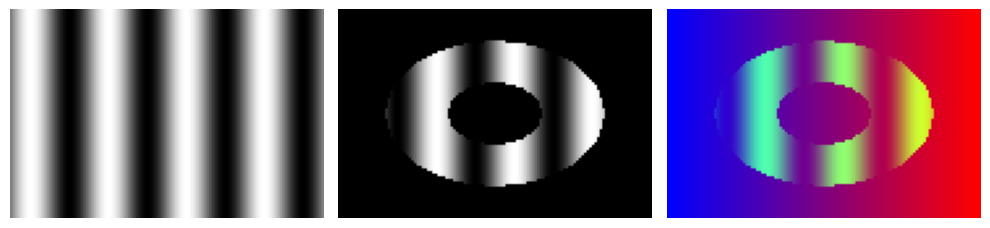
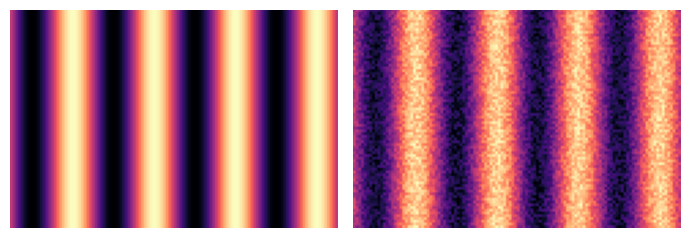

Here is the Python script that generated these plots, in order:
"""02 — Coordinate Fields and RGB

Separate spatial coordinates, scalar values, selection masks, and color channels.
Run the numbered sections in order. Each file starts independently.
Fixed inputs make results repeatable; input() alternatives stay commented.
"""

# Supplied file-location setup. Run this before the lesson sections.
from pathlib import Path

if "__file__" in globals():
    WEEK_DIR = Path(__file__).resolve().parents[1]
else:
    # For selected lines: start in the repository, week, or script folder.
    WEEK_DIR = Path.cwd()
    if WEEK_DIR.name in {"tutorial", "exercises", "optional"}:
        WEEK_DIR = WEEK_DIR.parent
    if WEEK_DIR.name != "Week05":
        WEEK_DIR = WEEK_DIR / "Week05"
DATA_DIR = WEEK_DIR / "data"
OUTPUT_DIR = WEEK_DIR / "outputs"

import numpy as np
import matplotlib.pyplot as plt

# --- 01: A rectangular grid exposes accidental axis swaps ---
height, width = 80, 120
x_coords = np.linspace(-1, 1, width)
y_coords = np.linspace(-1, 1, height)
X, Y = np.meshgrid(x_coords, y_coords)
print("Coordinate shapes:", X.shape, Y.shape)
rows, columns = np.mgrid[0:height, 0:width]
print(np.allclose(X, columns / (width - 1) * 2 - 1))

# --- 02: Different fields use the same coordinate arrays ---
gradient = (X + 1) / 2
wave = 0.5 + 0.5 * np.sin(4 * np.pi * X)
distance = np.sqrt(X**2 + Y**2)
ring = (distance > 0.3) & (distance < 0.7)
masked = np.where(ring, wave, 0.0)
print("Mask and selected values:", ring.shape, wave[ring].shape)

# --- 03: One scalar per channel per pixel ---
rgb = np.stack([gradient, masked, 1 - gradient], axis=-1)
print("RGB:", rgb.shape, rgb.min(), rgb.max())
fig, axes = plt.subplots(1, 3, figsize=(10, 3))
for ax, image in zip(axes, [wave, masked, rgb]):
    ax.imshow(image, cmap="gray", vmin=0, vmax=1, origin="lower")
    ax.axis("off")
fig.tight_layout()
plt.show()
plt.close(fig)
# Here each coordinate axis spans [-1, 1]; square display pixels make a
# coordinate-space circle appear stretched on this rectangular canvas.

# --- 04: Seeded random parameters and independent pixel noise ---
seed = 26
rng = np.random.default_rng(seed)
phase = rng.uniform(0, 2 * np.pi)
varied_wave = 0.5 + 0.5 * np.sin(4 * np.pi * X + phase)
noise = rng.random(wave.shape)
noisy_wave = 0.8 * varied_wave + 0.2 * noise
print("Seed and phase:", seed, phase)
fig, axes = plt.subplots(1, 2, figsize=(7, 3))
for ax, image in zip(axes, [varied_wave, noisy_wave]):
    ax.imshow(image, cmap="magma", vmin=0, vmax=1, origin="lower")
    ax.axis("off")
fig.tight_layout()
plt.show()
plt.close(fig)
# A random parameter changes the rule coherently; pixel noise varies each sample.
